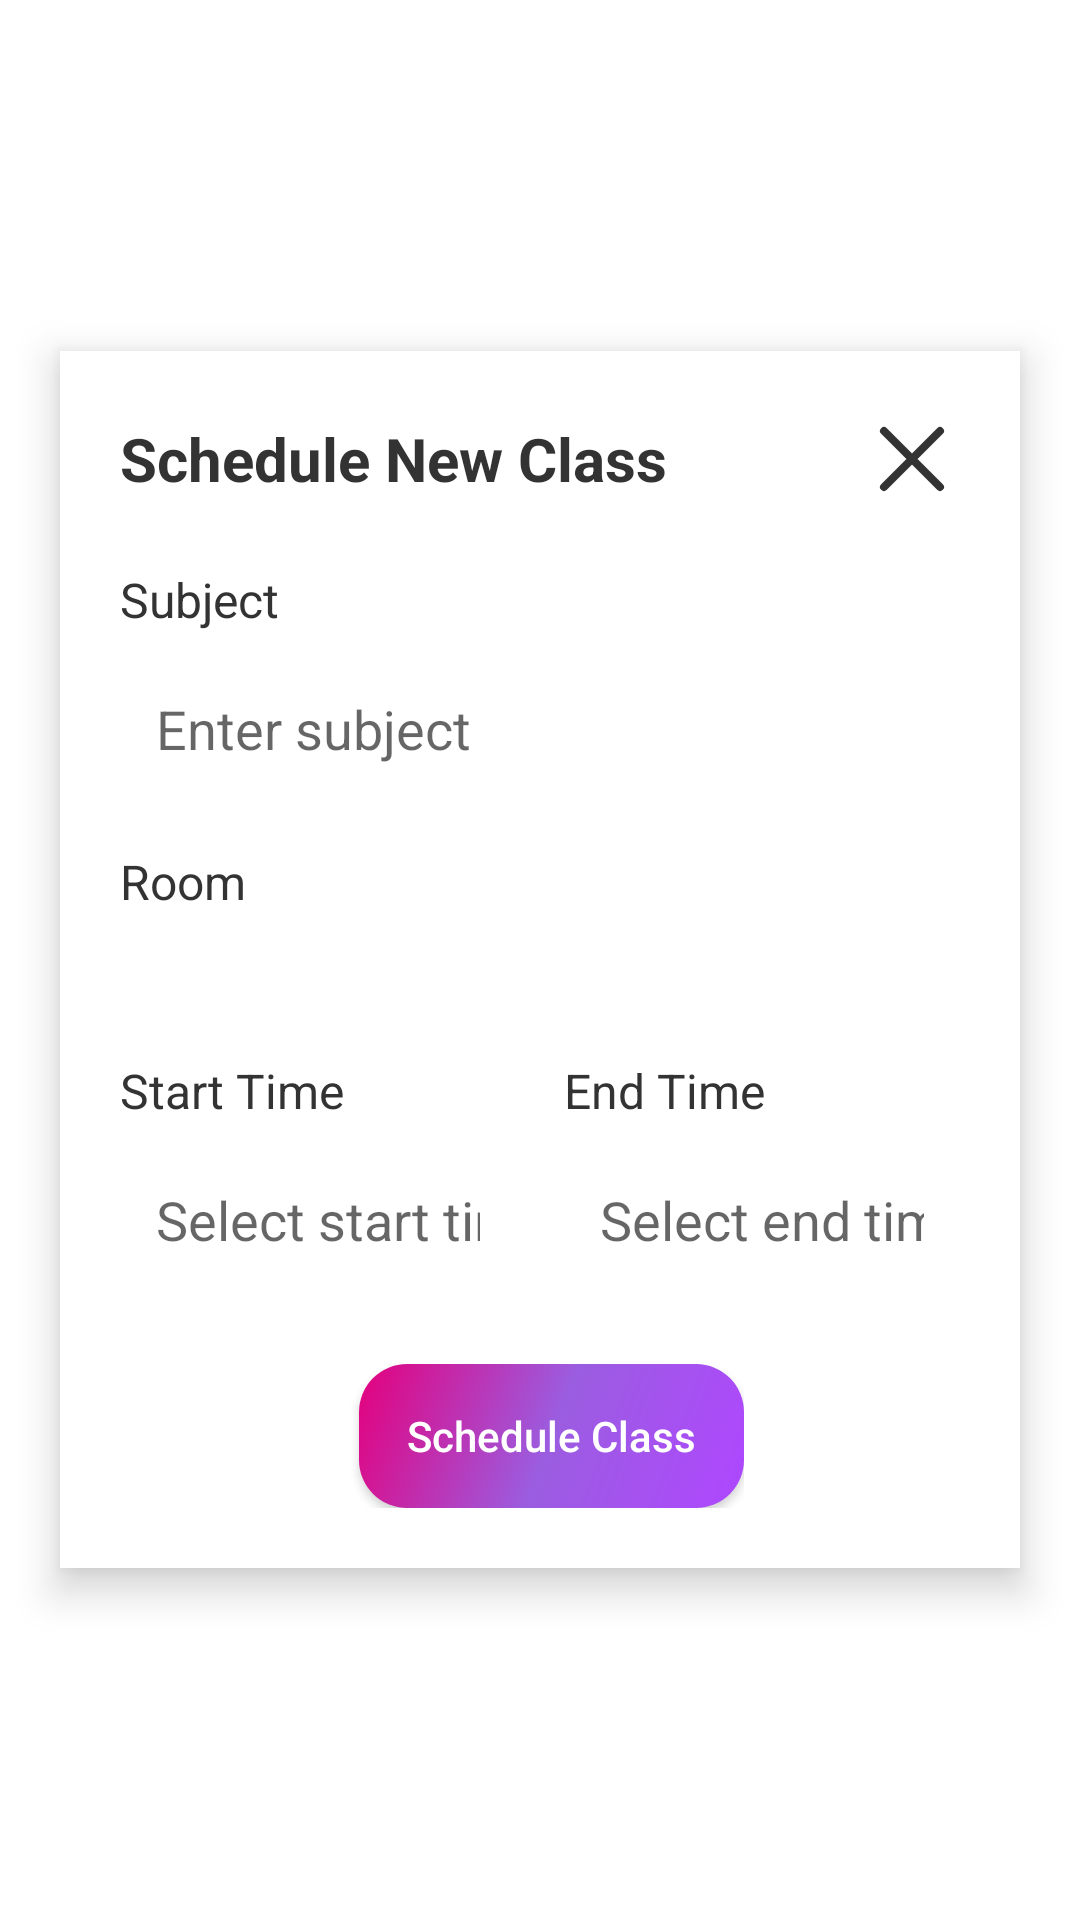

Here is an Android app screen rendered from its layout file. Give the layout XML and the strings, colors and styles it references.
<!-- AndroidManifest.xml: application theme Theme.AttendEase.NoActionBar -->
<!-- res/layout/class_schdule_screen.xml -->
<?xml version="1.0" encoding="utf-8"?>
<RelativeLayout xmlns:android="http://schemas.android.com/apk/res/android"
    xmlns:tools="http://schemas.android.com/tools"
    xmlns:app="http://schemas.android.com/apk/res-auto"
    android:id="@+id/main"
    android:layout_width="match_parent"
    android:layout_height="match_parent"
    android:background="@android:color/transparent"
    android:visibility="visible"
    tools:context=".teacher.ui.activity.ClassScheduleDialog">

    
    <LinearLayout
        android:layout_width="match_parent"
        android:layout_height="wrap_content"
        android:orientation="vertical"
        android:background="#FFFFFF"
        android:layout_margin="20dp"
        android:padding="20dp"
        android:layout_centerInParent="true"
        android:elevation="8dp">

        
        <RelativeLayout
            android:id="@+id/headerLayout"
            android:layout_width="match_parent"
            android:layout_height="wrap_content"
            android:layout_marginBottom="20dp">

            
            <TextView
                android:id="@+id/dialogTitle"
                android:layout_width="wrap_content"
                android:layout_height="wrap_content"
                android:text="Schedule New Class"
                android:textSize="20sp"
                android:textStyle="bold"
                android:textColor="#333333"
                android:layout_centerVertical="true"
                android:layout_alignParentStart="true"
                android:paddingEnd="40dp"/>

            
            <ImageButton
                android:id="@+id/btnClose"
                android:layout_width="32dp"
                android:layout_height="32dp"
                android:src="@drawable/ic_close"
                android:background="@android:color/transparent"
                android:scaleType="fitCenter"
                android:contentDescription="Close"
                android:layout_alignParentEnd="true"
                android:layout_centerVertical="true"
                app:tint="#333333"/>
        </RelativeLayout>

        
        <TextView
            android:layout_width="match_parent"
            android:layout_height="wrap_content"
            android:text="Subject"
            android:textSize="16sp"
            android:textColor="#333333"
            android:layout_marginBottom="8dp" />

        <EditText
            android:id="@+id/editTextSubject"
            android:layout_width="match_parent"
            android:layout_height="wrap_content"
            android:hint="Enter subject"
            android:background="@drawable/edit_text_background"
            android:padding="12dp"
            android:autofillHints="subject"
            android:layout_marginBottom="16dp"
            android:inputType="textCapWords" />

        
        <TextView
            android:layout_width="match_parent"
            android:layout_height="wrap_content"
            android:text="Room"
            android:textSize="16sp"
            android:textColor="#333333"
            android:layout_marginBottom="8dp" />

        <Spinner
            android:id="@+id/spinnerRoom"
            android:layout_width="match_parent"
            android:layout_height="wrap_content"
            android:background="@drawable/edit_text_background"
            android:padding="12dp"
            android:layout_marginBottom="16dp" />

        
        <LinearLayout
            android:layout_width="match_parent"
            android:layout_height="wrap_content"
            android:baselineAligned="false"
            android:orientation="horizontal"
            android:layout_marginBottom="24dp">

            
            <LinearLayout
                android:layout_width="0dp"
                android:layout_height="wrap_content"
                android:layout_weight="1"
                android:orientation="vertical"
                android:layout_marginEnd="8dp">

                <TextView
                    android:layout_width="match_parent"
                    android:layout_height="wrap_content"
                    android:text="@string/start_time"
                    android:textSize="16sp"
                    android:textColor="#333333"
                    android:layout_marginBottom="8dp" />

                <EditText
                    android:id="@+id/startTimePicker"
                    android:layout_width="match_parent"
                    android:layout_height="wrap_content"
                    android:hint="@string/select_start_time"
                    android:focusable="true"
                    android:clickable="true"
                    android:inputType="time"
                    android:autofillHints="time"
                    android:background="@drawable/edit_text_background"
                    android:padding="12dp"/>
            </LinearLayout>

            
            <LinearLayout
                android:layout_width="0dp"
                android:layout_height="wrap_content"
                android:layout_weight="1"
                android:orientation="vertical"
                android:layout_marginStart="8dp">

                <TextView
                    android:layout_width="match_parent"
                    android:layout_height="wrap_content"
                    android:text="@string/end_time"
                    android:textSize="16sp"
                    android:textColor="#333333"
                    android:layout_marginBottom="8dp" />

                <EditText
                    android:id="@+id/endTimePicker"
                    android:layout_width="match_parent"
                    android:layout_height="wrap_content"
                    android:hint="@string/select_end_time"
                    android:inputType="time"
                    android:focusable="true"
                    android:autofillHints="date"
                    android:clickable="true"
                    android:background="@drawable/edit_text_background"
                    android:padding="12dp"/>
            </LinearLayout>
        </LinearLayout>

        
        <LinearLayout
            android:layout_width="wrap_content"
            android:layout_height="wrap_content"
            android:orientation="horizontal"
            android:layout_gravity="center">

            <Button
                android:id="@+id/btnSchedule"
                android:layout_width="0dp"
                android:layout_height="wrap_content"
                android:layout_weight="1"
                android:text="@string/schedule_class"
                android:textAllCaps="false"
                android:background="@drawable/teacher_rounded_button"
                android:textColor="#FFFFFF"
                android:paddingVertical="12dp"
                android:layout_marginStart="8dp" />
        </LinearLayout>
    </LinearLayout>
</RelativeLayout>
<!-- resources referenced by this layout -->
<resources>
  <!-- drawable ic_close (drawable) -->
  <vector xmlns:android="http://schemas.android.com/apk/res/android" android:height="34dp" android:viewportHeight="24" android:viewportWidth="24" android:width="34dp">
        
      <path android:fillColor="#00000000" android:pathData="M5,5L19,19M5,19L19,5" android:strokeColor="#000000" android:strokeLineCap="round" android:strokeLineJoin="round" android:strokeWidth="2"/>
      
  </vector>
  <!-- drawable teacher_rounded_button (drawable) -->
  <shape xmlns:android="http://schemas.android.com/apk/res/android"
      android:shape="rectangle">
      <gradient
          android:startColor="#af47ff"
          android:centerColor="#9B5DE0"
          android:endColor= "#e4007d"
          android:angle="135" />
  
      
      <corners android:radius="16dp" />
  
      
      <padding
          android:left="16dp"
          android:top="12dp"
          android:right="16dp"
          android:bottom="12dp" />
  
  </shape>
  <string name="end_time">End Time</string>
  <string name="schedule_class">Schedule Class</string>
  <string name="select_end_time">Select end time</string>
  <string name="select_start_time">Select start time</string>
  <string name="start_time">Start Time</string>
  <style name="Theme.AttendEase.NoActionBar">
          <item name="windowActionBar">false</item>
          <item name="windowNoTitle">true</item>
      </style>
</resources>
